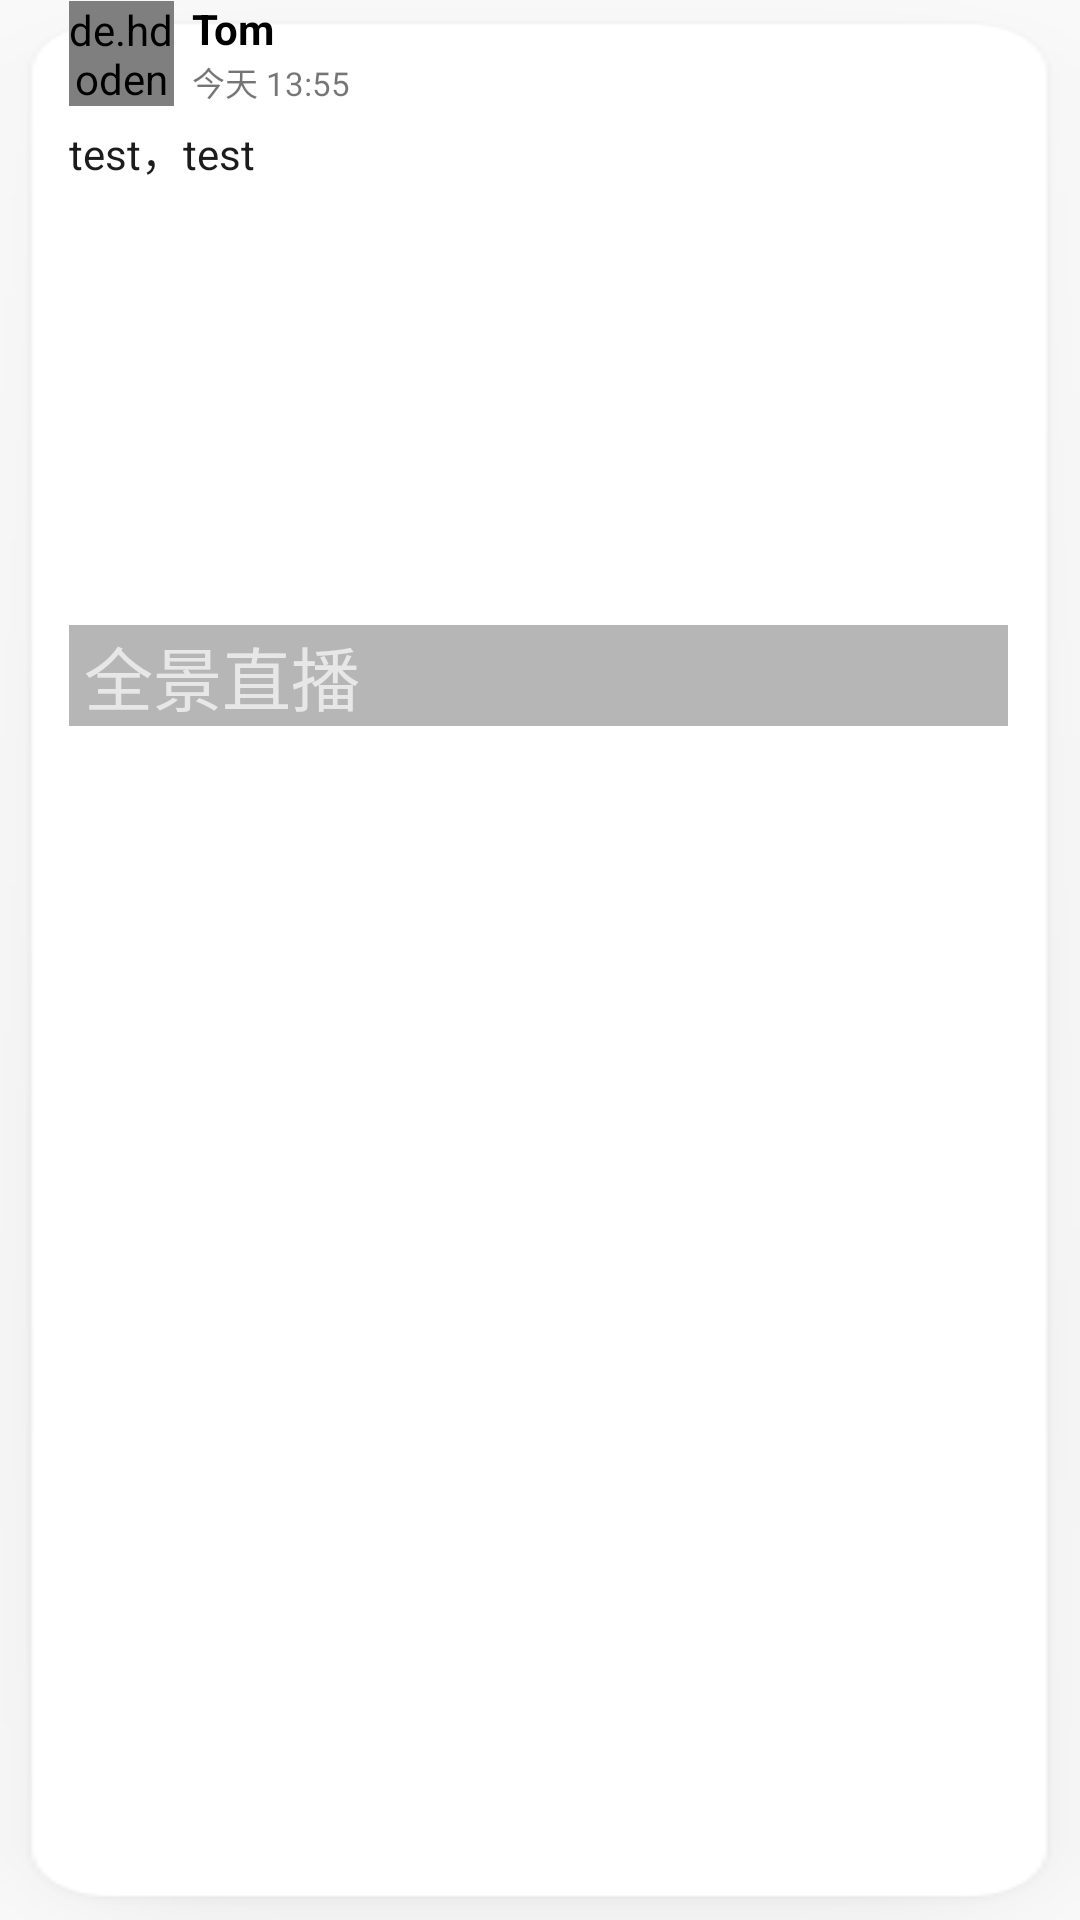

The Android layout XML behind this screen, and the referenced resources:
<!-- AndroidManifest.xml: application theme AppTheme -->
<!-- res/layout/fragment_video_item.xml -->
<?xml version="1.0" encoding="utf-8"?>
<LinearLayout xmlns:android="http://schemas.android.com/apk/res/android"
    xmlns:app="http://schemas.android.com/apk/res-auto"
    android:layout_width="match_parent"
    android:layout_height="wrap_content"
    android:orientation="vertical"
    android:background="@drawable/video_bg_item">

    <android.support.constraint.ConstraintLayout
        android:layout_width="match_parent"
        android:layout_height="wrap_content">

        <de.hdodenhof.circleimageview.CircleImageView
            android:id="@+id/avtar_image"
            android:layout_width="35dp"
            android:layout_height="35dp"
            android:layout_marginBottom="5dp"
            android:src="@drawable/icon_avtar"
            app:layout_constraintTop_toTopOf="parent"
            app:layout_constraintStart_toStartOf="parent"
            app:layout_constraintBottom_toTopOf="@id/publisher_message"/>

        <TextView
            android:id="@+id/publisher_name_text"
            android:text="Tom"
            android:layout_width="wrap_content"
            android:layout_height="wrap_content"
            android:textSize="14dp"
            android:layout_marginLeft="6dp"
            android:textColor="@color/text_color_title"
            android:textStyle="bold"
            app:layout_constraintTop_toTopOf="@id/avtar_image"
            app:layout_constraintBottom_toTopOf="@+id/publish_time_text"
            app:layout_constraintStart_toEndOf="@id/avtar_image"/>

        <TextView
            android:id="@+id/publish_time_text"
            android:layout_width="wrap_content"
            android:layout_height="wrap_content"
            android:text="今天 13:55"
            android:textSize="11dp"
            android:layout_marginLeft="6dp"
            app:layout_constraintBottom_toBottomOf="@id/avtar_image"
            app:layout_constraintStart_toEndOf="@id/avtar_image"
            app:layout_constraintTop_toBottomOf="@+id/publisher_name_text"/>

        <TextView
            android:id="@+id/publisher_message"
            android:layout_width="match_parent"
            android:layout_height="wrap_content"
            android:text="test，test"
            android:textSize="14dp"
            android:textColor="@color/text_color1"
            app:layout_constraintTop_toBottomOf="@id/avtar_image"
            app:layout_constraintBottom_toTopOf="@+id/live_bg_image"/>

        <ImageView
            android:id="@+id/live_bg_image"
            android:layout_width="match_parent"
            android:layout_height="0dp"
            android:scaleType="centerCrop"
            android:src="@drawable/background"
            android:layout_marginTop="5dp"
            app:layout_constraintDimensionRatio="16:9"
            app:layout_constraintTop_toBottomOf="@id/publisher_message" />

        <View
            android:layout_width="match_parent"
            android:layout_height="0dp"
            android:background="@color/image_bottom_bg"
            app:layout_constraintBottom_toBottomOf="parent"
            app:layout_constraintTop_toTopOf="@+id/text_live_name" />

        <TextView
            android:id="@+id/text_live_name"
            android:layout_width="wrap_content"
            android:layout_height="wrap_content"
            android:layout_marginBottom="@dimen/margin_5"
            android:layout_marginLeft="5dp"
            android:text="全景直播"
            android:textColor="@color/div_001"
            android:textSize="23dp"
            app:layout_constraintBottom_toBottomOf="@+id/text_live_desc"
            app:layout_constraintStart_toStartOf="parent" />

        <TextView
            android:id="@+id/text_live_desc"
            android:layout_width="wrap_content"
            android:layout_height="wrap_content"
            android:layout_marginBottom="5dp"
            android:layout_marginLeft="5dp"
            android:text="欢迎收看"
            android:visibility="gone"
            android:textColor="@color/div_001"
            android:textSize="10dp"
            app:layout_constraintBottom_toBottomOf="parent"
            app:layout_constraintStart_toStartOf="parent" />

    </android.support.constraint.ConstraintLayout>

</LinearLayout>
<!-- resources referenced by this layout -->
<resources>
  <color name="div_001">#e7e7e7</color>
  <color name="image_bottom_bg">#64434543</color>
  <color name="text_color1">#1d1c1c</color>
  <color name="text_color_title">#000000</color>
  <!-- drawable icon_avtar: png bitmap (drawable, 5143 bytes) -->
  <style name="AppTheme" parent="Theme.AppCompat.Light.NoActionBar">
          
          <item name="colorPrimary">@color/colorPrimary</item>
          <item name="colorPrimaryDark">@color/colorPrimaryDark</item>
          <item name="colorAccent">@color/colorAccent</item>
      </style>
  <color name="colorPrimary">#ffffff</color>
  <color name="colorPrimaryDark">#ffffff</color>
  <color name="colorAccent">#FF4081</color>
</resources>
